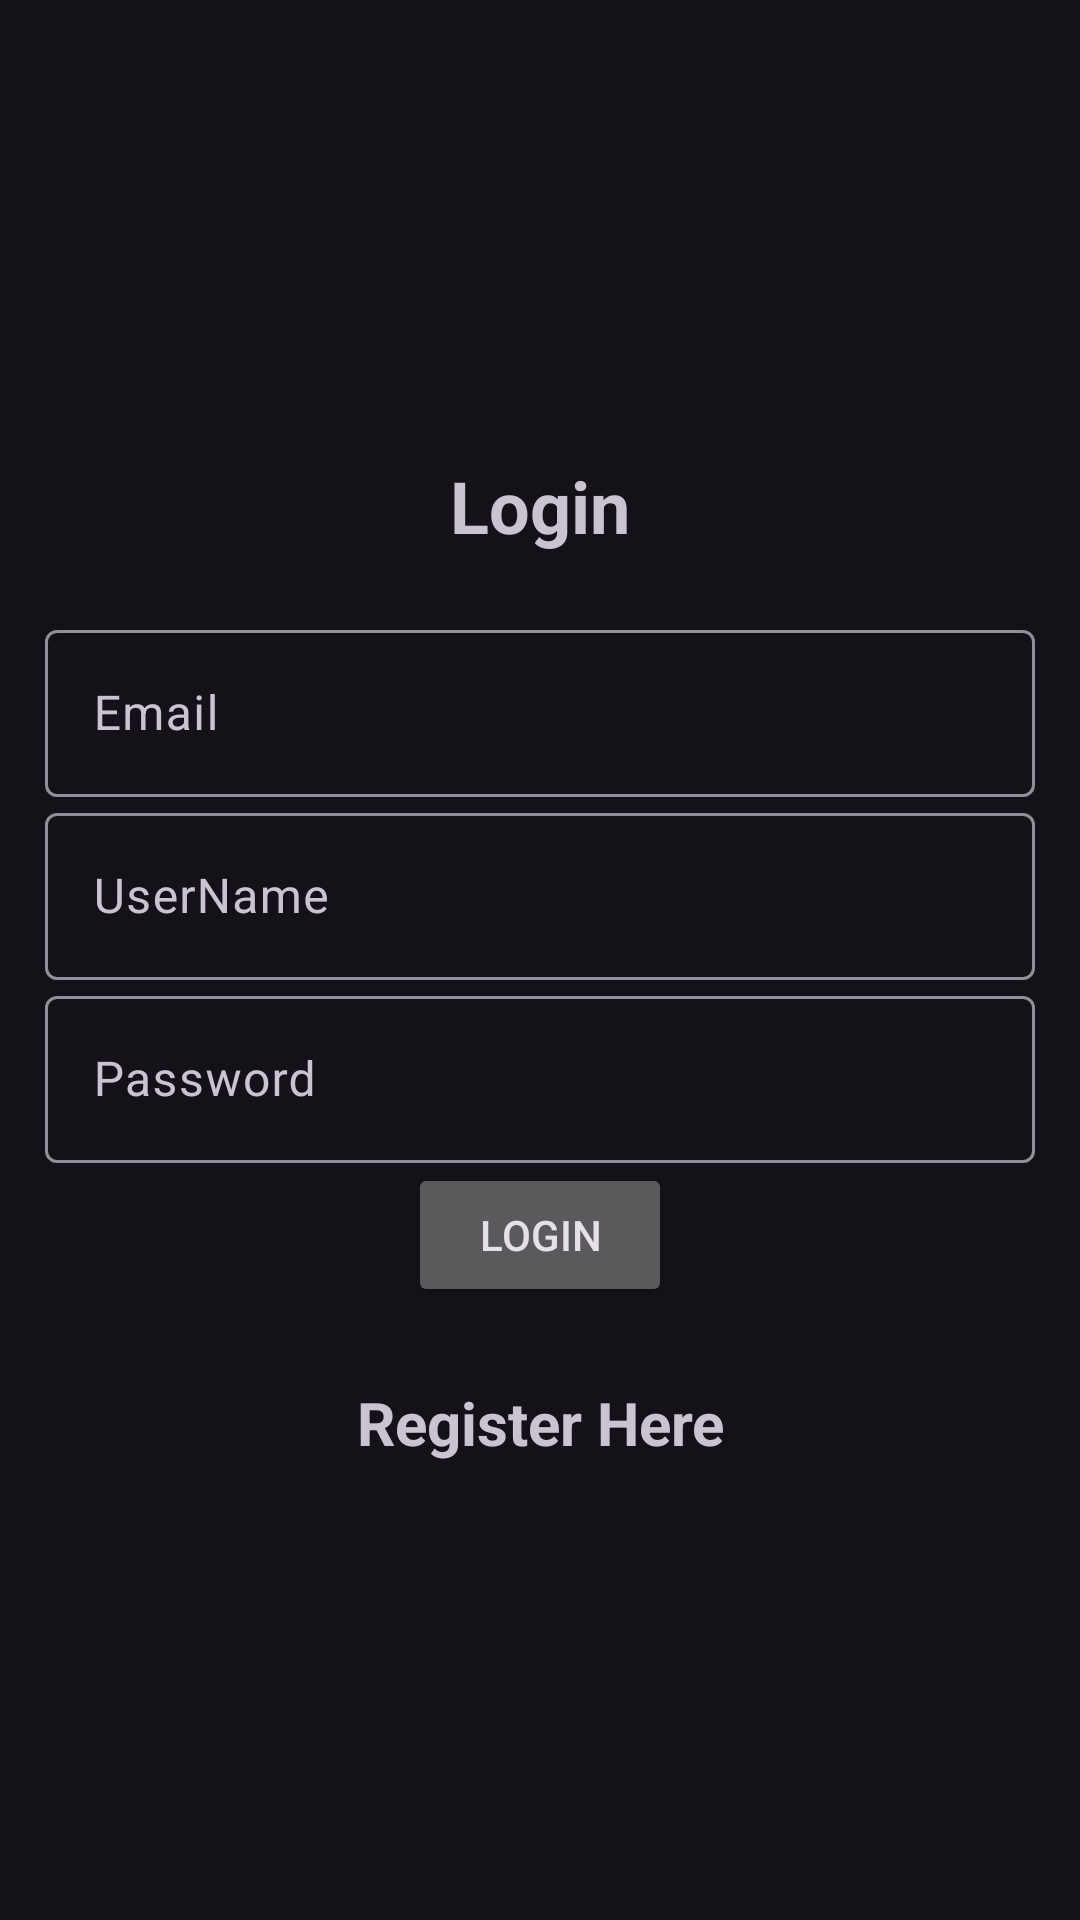

Layout XML and referenced resources for this Android screen:
<!-- AndroidManifest.xml: application theme Theme.Material3.Dark -->
<!-- res/layout/activity_login.xml -->
<?xml version="1.0" encoding="utf-8"?>
<LinearLayout xmlns:android="http://schemas.android.com/apk/res/android"
    xmlns:app="http://schemas.android.com/apk/res-auto"
    xmlns:tools="http://schemas.android.com/tools"
    android:layout_width="match_parent"
    android:orientation="vertical"
    android:gravity="center"
    android:layout_height="match_parent"
    android:padding="15dp"
    tools:context=".Login">

    <TextView
        android:text="@string/login"
        android:textSize="24sp"
        android:textStyle="bold"
        android:gravity="center"
        android:layout_marginBottom="20dp"
        android:layout_width="match_parent"
        android:layout_height="wrap_content" />

    <com.google.android.material.textfield.TextInputLayout
        android:layout_width="match_parent"
        android:layout_height="wrap_content" >

        <com.google.android.material.textfield.TextInputEditText
            android:id="@+id/email"
            android:hint="@string/email"
            android:layout_width="match_parent"
            android:layout_height="wrap_content" />
    </com.google.android.material.textfield.TextInputLayout>

    <com.google.android.material.textfield.TextInputLayout
        android:layout_width="match_parent"
        android:layout_height="wrap_content" >

        <com.google.android.material.textfield.TextInputEditText
            android:id="@+id/username"
            android:hint="UserName"
            android:layout_width="match_parent"
            android:layout_height="wrap_content" />
    </com.google.android.material.textfield.TextInputLayout>

    <com.google.android.material.textfield.TextInputLayout
        android:layout_width="match_parent"
        android:layout_height="wrap_content" >

        <com.google.android.material.textfield.TextInputEditText
            android:id="@+id/password"
            android:hint="@string/password"
            android:layout_width="match_parent"
            android:layout_height="wrap_content" />
    </com.google.android.material.textfield.TextInputLayout>

    <Button
        android:id="@+id/login_btn"
        android:text="@string/login"
        android:layout_width="wrap_content"
        android:layout_height="wrap_content" />

    <TextView
        android:textStyle="bold"
        android:textSize="20sp"
        android:layout_marginTop="25dp"
        android:id="@+id/registerNow"
        android:text="@string/Register_here"
        android:gravity="center"
        android:layout_width="match_parent"
        android:layout_height="wrap_content"/>
</LinearLayout>
<!-- resources referenced by this layout -->
<resources>
  <string name="Register_here">Register Here</string>
  <string name="email">Email</string>
  <string name="login">Login</string>
  <string name="password">Password</string>
</resources>
